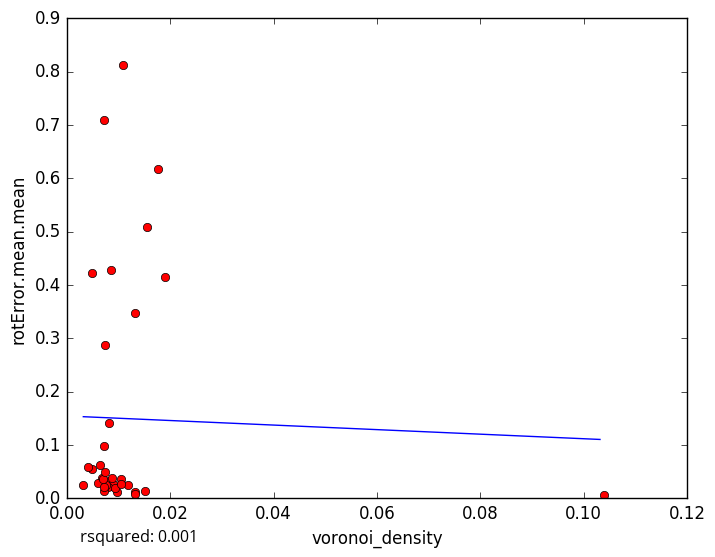

The data file committed next to this chart (first rows):
voronoi_density, rotError.mean.mean
0.008129, 0.03306
0.008923, 0.02292
0.009768, 0.0119
0.01183, 0.02442
0.008366, 0.02298
0.008887, 0.02601
0.006711, 0.03858
0.01511, 0.01412
0.0155, 0.5085
0.00845, 0.4272
0.005952, 0.02768
0.007937, 0.02187
0.003184, 0.02559
0.01322, 0.01131
0.1039, 0.005875
0.01315, 0.008499
0.01042, 0.03647
0.007228, 0.01338
0.007499, 0.02521
0.007192, 0.09874
0.009251, 0.01887
0.007246, 0.02171
0.006977, 0.03567
0.007137, 0.7101
0.0177, 0.6179
0.01316, 0.3472
0.008669, 0.03777
0.004845, 0.05426
0.007402, 0.2879
0.007402, 0.04882
0.01086, 0.8117
0.00643, 0.06198
0.004805, 0.4221
0.01905, 0.4153
0.008088, 0.1403
0.004009, 0.05855
0.01053, 0.02715
5-Fold RMSE:, 0.1367, 0.2633, 0.2591, 1.017, 1.017
Average 5-Fold RMSE:, 0.3852
5-Fold rsquared:, -814.1, -0.02885, -1.22, 0.0002883, 0.0002883
Average 5-Fold rsquared:, -163.2
